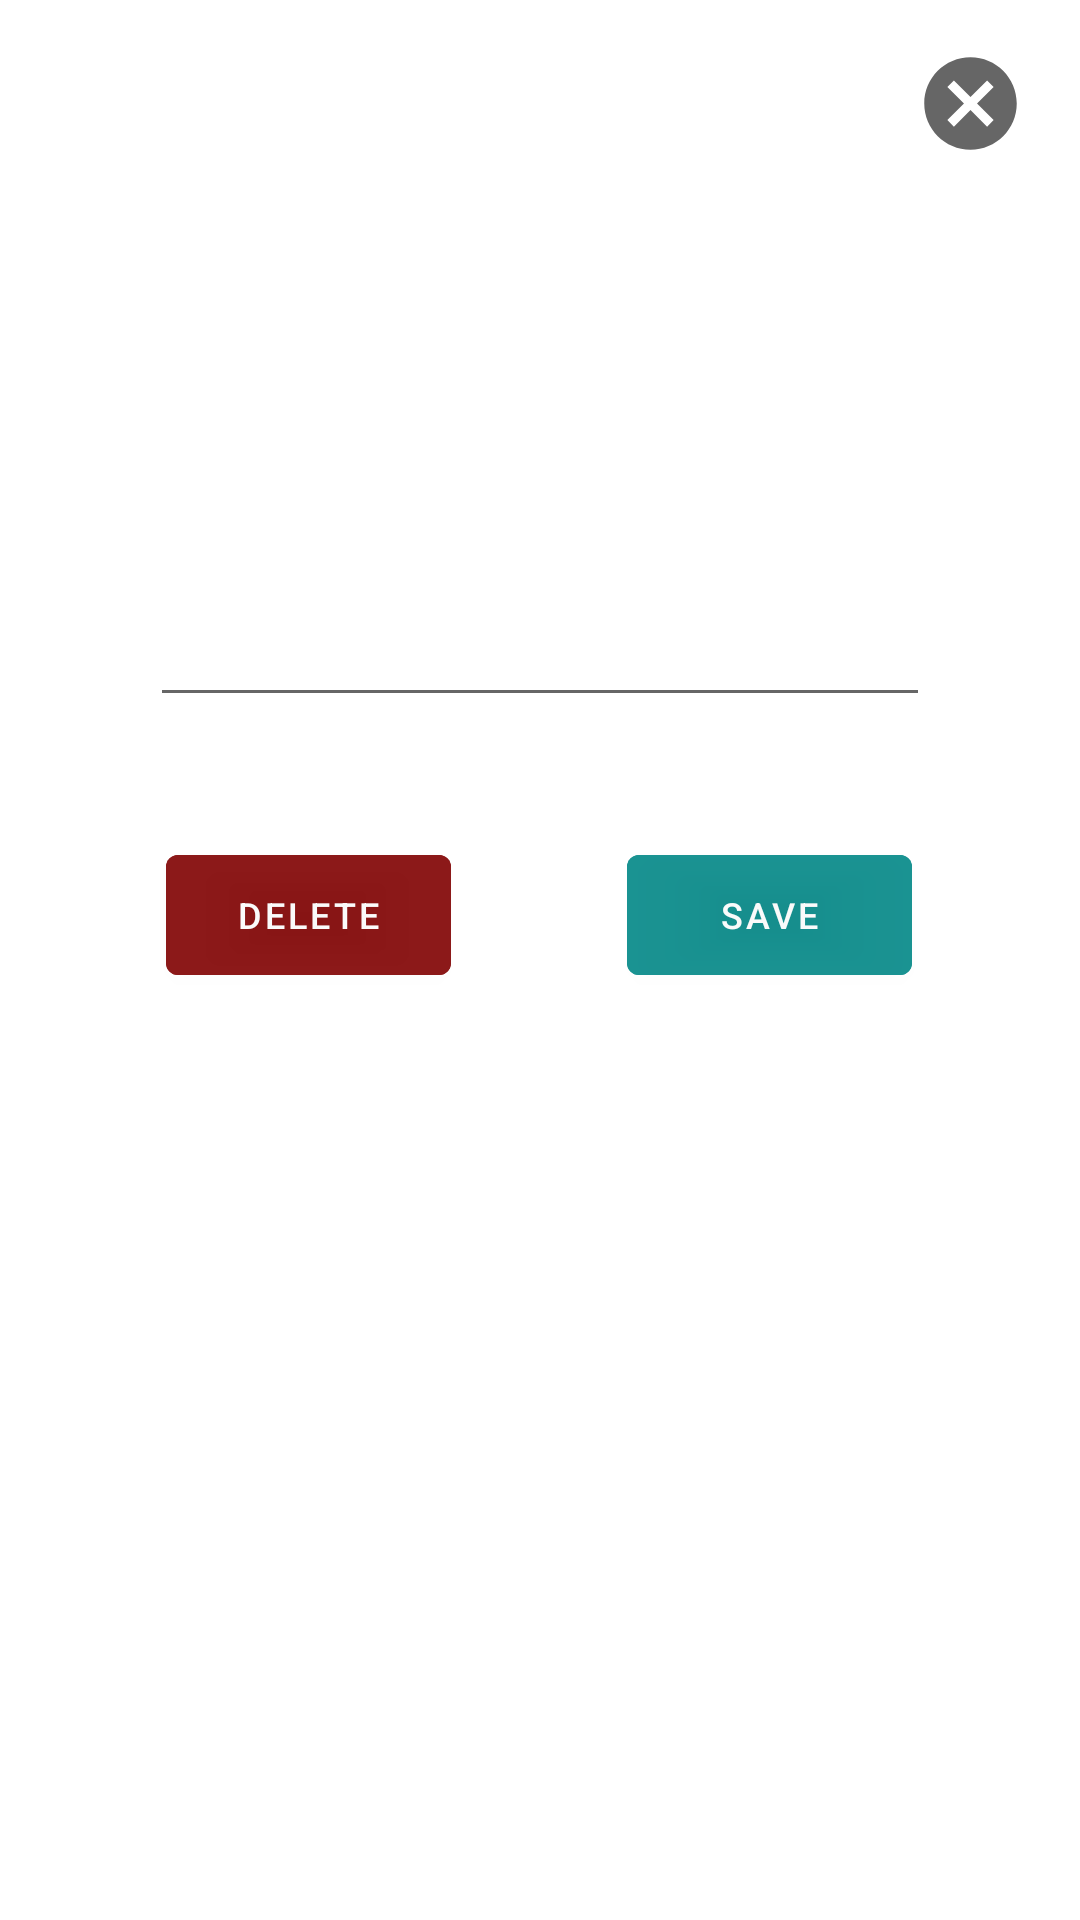

Android layout source for this screen:
<!-- AndroidManifest.xml: application theme Theme.webmark -->
<!-- res/layout/edit_bookmark.xml -->
<?xml version="1.0" encoding="utf-8"?>

<androidx.constraintlayout.widget.ConstraintLayout
    xmlns:android="http://schemas.android.com/apk/res/android"
    xmlns:app="http://schemas.android.com/apk/res-auto"
    xmlns:tools="http://schemas.android.com/tools"
    android:layout_width="match_parent"
    android:layout_height="match_parent"
    android:orientation='vertical'



    >




    <EditText
        android:id="@+id/edit_edittextForChange"
        android:layout_width="match_parent"
        android:layout_height="wrap_content"
        android:layout_marginLeft="50sp"
        android:layout_marginRight="50sp"
        android:gravity="center_horizontal"
        android:textAlignment="center"

        android:textSize="24sp"
        app:layout_constraintBottom_toBottomOf="parent"
        app:layout_constraintEnd_toEndOf="parent"
        app:layout_constraintHorizontal_bias="0.494"
        app:layout_constraintStart_toStartOf="parent"
        app:layout_constraintTop_toTopOf="parent"

        app:layout_constraintVertical_bias="0.321" />

    <Button
        android:id="@+id/edit_saveButton"
        android:layout_width="95dp"
        android:layout_height="52dp"

        android:layout_marginTop="40dp"
        android:layout_marginEnd="56dp"
        android:alpha="0.9"
        android:backgroundTint="@color/teal_700"
        android:text="Save"
        android:textSize="12sp"
        app:layout_constraintEnd_toEndOf="parent"
        app:layout_constraintTop_toBottomOf="@+id/edit_edittextForChange" />

    <androidx.appcompat.widget.AppCompatButton
        android:id="@+id/edit_cancelButton"
        android:layout_width="37dp"
        android:layout_height="37dp"

        android:layout_marginTop="16dp"
        android:layout_marginEnd="16dp"
        android:background="@drawable/ic_baseline_cancel_24"
        android:text=""
        app:layout_constraintEnd_toEndOf="parent"
        app:layout_constraintHorizontal_bias="0.994"
        app:layout_constraintStart_toStartOf="parent"
        app:layout_constraintTop_toTopOf="parent" />

    <Button
        android:id="@+id/edit_deleteButton"
        android:layout_width="95dp"
        android:layout_height="52dp"

        android:layout_marginStart="48dp"
        android:layout_marginTop="40dp"
        android:alpha="0.9"
        android:backgroundTint="@color/maroon"
        android:text="Delete"


        android:textSize="12sp"
        app:layout_constraintEnd_toStartOf="@+id/edit_saveButton"
        app:layout_constraintHorizontal_bias="0.111"
        app:layout_constraintStart_toStartOf="parent"
        app:layout_constraintTop_toBottomOf="@+id/edit_edittextForChange" />


</androidx.constraintlayout.widget.ConstraintLayout>
<!-- resources referenced by this layout -->
<resources>
  <color name="maroon"> #800000</color>
  <color name="teal_700">#FF018786</color>
  <!-- drawable ic_baseline_cancel_24 (drawable) -->
  <vector xmlns:android="http://schemas.android.com/apk/res/android"
      android:width="24dp"
      android:height="24dp"
      android:viewportWidth="24"
      android:viewportHeight="24"
      android:tint="?attr/colorControlNormal">
    <path
        android:fillColor="#FFAABB"
        android:pathData="M12,2C6.47,2 2,6.47 2,12s4.47,10 10,10 10,-4.47 10,-10S17.53,2 12,2zM17,15.59L15.59,17 12,13.41 8.41,17 7,15.59 10.59,12 7,8.41 8.41,7 12,10.59 15.59,7 17,8.41 13.41,12 17,15.59z"/>
  </vector>
  <style name="Theme.webmark" parent="Theme.MaterialComponents.DayNight.DarkActionBar">
          
          <item name="colorPrimary">@color/black</item>
          <item name="colorPrimaryVariant">@color/black</item>
          <item name="colorOnPrimary">@color/white</item>
          
          <item name="colorSecondary">@color/teal_200</item>
          <item name="colorSecondaryVariant">@color/teal_700</item>
          <item name="colorOnSecondary">@color/black</item>
          
          <item name="android:statusBarColor" tools:targetApi="l">?attr/colorPrimaryVariant</item>
          
      </style>
  <color name="black">#FF000000</color>
  <color name="white">#FFFFFFFF</color>
  <color name="teal_200">#FF03DAC5</color>
</resources>
